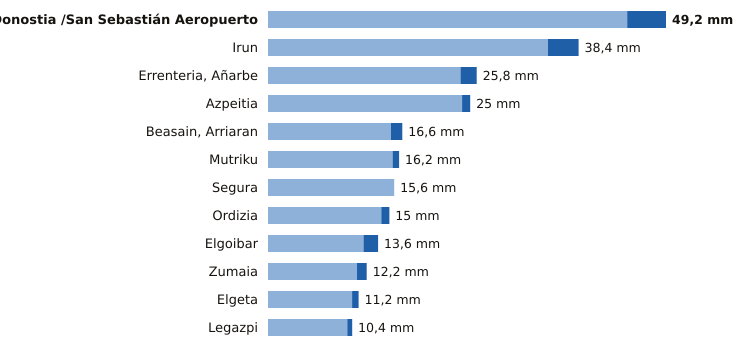

The file beside this chart, header and first rows:
estacion, provincia, indicativo, mm_6_dias_anteriores, mm_hoy, mm_7_dias, horas_de_hoy
Donostia /San Sebastián Aeropuerto, Gipuzkoa, 1014A, 44.4, 4.8, 49.2, 8
Irun, Gipuzkoa, 1012P, 34.6, 3.8, 38.4, 8
Errenteria, Añarbe, Gipuzkoa, 1021X, 23.8, 2.0, 25.8, 8
Azpeitia, Gipuzkoa, 1038X, 24.0, 1.0, 25.0, 8
Beasain, Arriaran, Gipuzkoa, 1025X, 15.2, 1.4, 16.6, 8
Mutriku, Gipuzkoa, 1052A, 15.4, 0.8, 16.2, 8
Segura, Gipuzkoa, 1025A, 15.6, 0.0, 15.6, 8
Ordizia, Gipuzkoa, 1026X, 14.0, 1.0, 15.0, 8
Elgoibar, Gipuzkoa, 1050J, 11.8, 1.8, 13.6, 8
Zumaia, Gipuzkoa, 1041A, 11.0, 1.2, 12.2, 8
Elgeta, Gipuzkoa, 1049N, 10.4, 0.8, 11.2, 8
Legazpi, Gipuzkoa, 1037X, 9.8, 0.6, 10.4, 8
